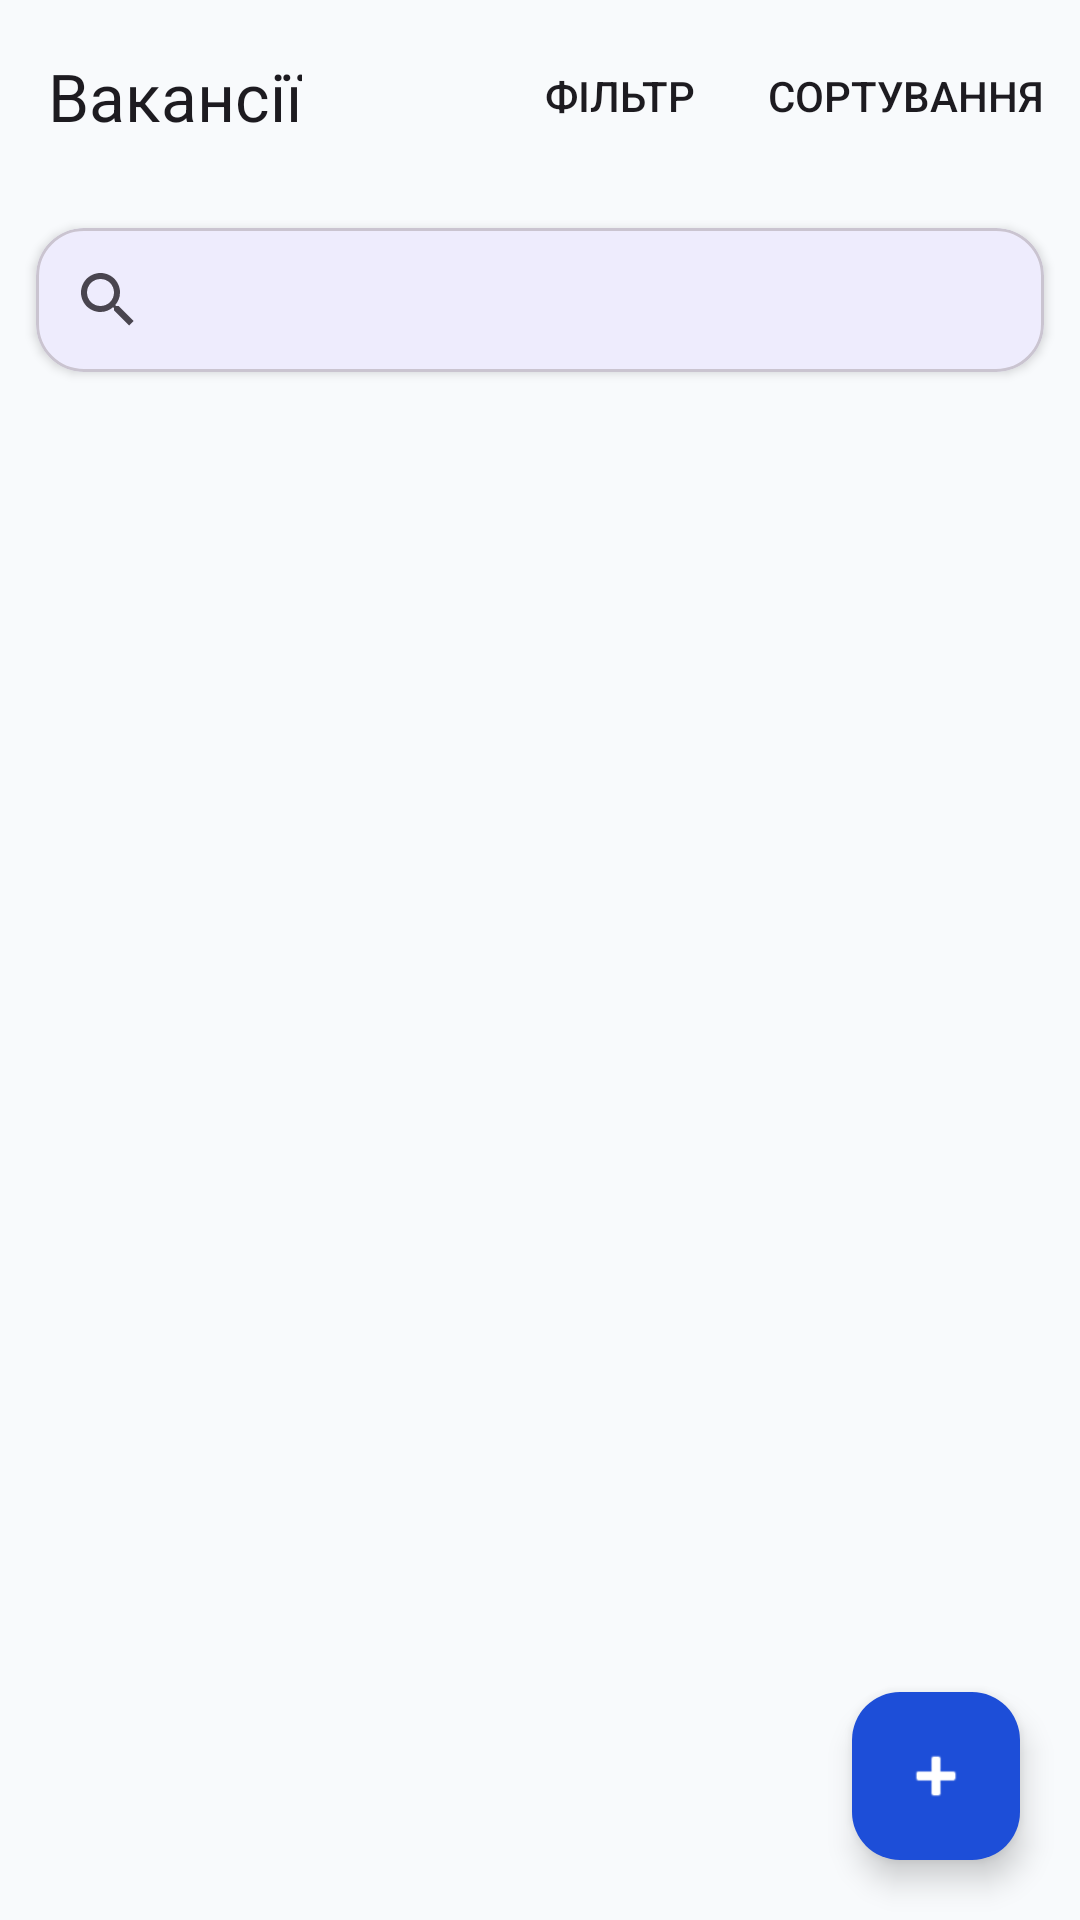

The Android layout XML behind this screen, and the referenced resources:
<!-- AndroidManifest.xml: application theme Theme.JobTracker -->
<!-- res/layout/fragment_jobs.xml -->
<?xml version="1.0" encoding="utf-8"?>
<androidx.constraintlayout.widget.ConstraintLayout
    xmlns:android="http://schemas.android.com/apk/res/android"
    xmlns:app="http://schemas.android.com/apk/res-auto"
    android:layout_width="match_parent"
    android:layout_height="match_parent">

    <com.google.android.material.appbar.MaterialToolbar
        android:id="@+id/toolbar"
        android:layout_width="0dp"
        android:layout_height="wrap_content"
        app:title="@string/jobs"
        app:menu="@menu/jobs_menu"
        app:layout_constraintTop_toTopOf="parent"
        app:layout_constraintStart_toStartOf="parent"
        app:layout_constraintEnd_toEndOf="parent"/>

    <com.google.android.material.card.MaterialCardView
        android:id="@+id/searchCard"
        android:layout_width="0dp"
        android:layout_height="wrap_content"
        android:layout_margin="12dp"
        app:cardCornerRadius="16dp"
        app:cardElevation="2dp"
        app:layout_constraintTop_toBottomOf="@id/toolbar"
        app:layout_constraintStart_toStartOf="parent"
        app:layout_constraintEnd_toEndOf="parent">

        <androidx.appcompat.widget.SearchView
            android:id="@+id/searchView"
            android:layout_width="match_parent"
            android:layout_height="wrap_content"
            app:queryHint="Пошук вакансій"/>

    </com.google.android.material.card.MaterialCardView>

    <com.google.android.material.textview.MaterialTextView
        android:id="@+id/tvEmpty"
        android:layout_width="wrap_content"
        android:layout_height="wrap_content"
        android:text="@string/empty_jobs"
        android:textSize="18sp"
        android:visibility="gone"
        app:layout_constraintTop_toBottomOf="@id/searchCard"
        app:layout_constraintBottom_toBottomOf="parent"
        app:layout_constraintStart_toStartOf="parent"
        app:layout_constraintEnd_toEndOf="parent"/>

    <androidx.recyclerview.widget.RecyclerView
        android:id="@+id/rvJobs"
        android:layout_width="0dp"
        android:layout_height="0dp"
        android:paddingHorizontal="8dp"
        android:clipToPadding="false"
        android:layout_marginTop="12dp"
        android:paddingBottom="90dp"
        app:layout_constraintTop_toBottomOf="@id/searchCard"
        app:layout_constraintBottom_toBottomOf="parent"
        app:layout_constraintStart_toStartOf="parent"
        app:layout_constraintEnd_toEndOf="parent"/>

    <com.google.android.material.floatingactionbutton.FloatingActionButton
        android:id="@+id/fabAddJob"
        android:layout_width="wrap_content"
        android:layout_height="wrap_content"
        android:layout_margin="20dp"
        android:contentDescription="@string/add_job"
        android:src="@android:drawable/ic_input_add"
        app:layout_constraintBottom_toBottomOf="parent"
        app:layout_constraintEnd_toEndOf="parent"/>

</androidx.constraintlayout.widget.ConstraintLayout>
<!-- resources referenced by this layout -->
<resources>
  <string name="add_job">Add Job</string>
  <string name="empty_jobs">Поки що вакансій немає</string>
  <string name="jobs">Вакансії</string>
  <style name="Theme.JobTracker" parent="Base.Theme.JobTracker" />
  <style name="Base.Theme.JobTracker" parent="Theme.Material3.DayNight.NoActionBar">
  
          <item name="colorPrimary">@color/primary</item>
          <item name="colorOnPrimary">@color/white</item>
  
          <item name="colorPrimaryContainer">@color/primary_dark</item>
          <item name="colorOnPrimaryContainer">@color/white</item>
  
          <item name="colorSecondary">@color/secondary</item>
          <item name="colorOnSecondary">@color/white</item>
  
          <item name="android:statusBarColor">
              ?attr/colorPrimary
          </item>
  
          <item name="android:navigationBarColor">
              ?attr/colorSurface
          </item>
  
          <item name="android:windowBackground">
              @color/background
          </item>
  
      </style>
  <color name="primary">#2563EB</color>
  <color name="white">#FFFFFFFF</color>
  <color name="primary_dark">#1D4ED8</color>
  <color name="secondary">#10B981</color>
  <color name="background">#F8FAFC</color>
</resources>
